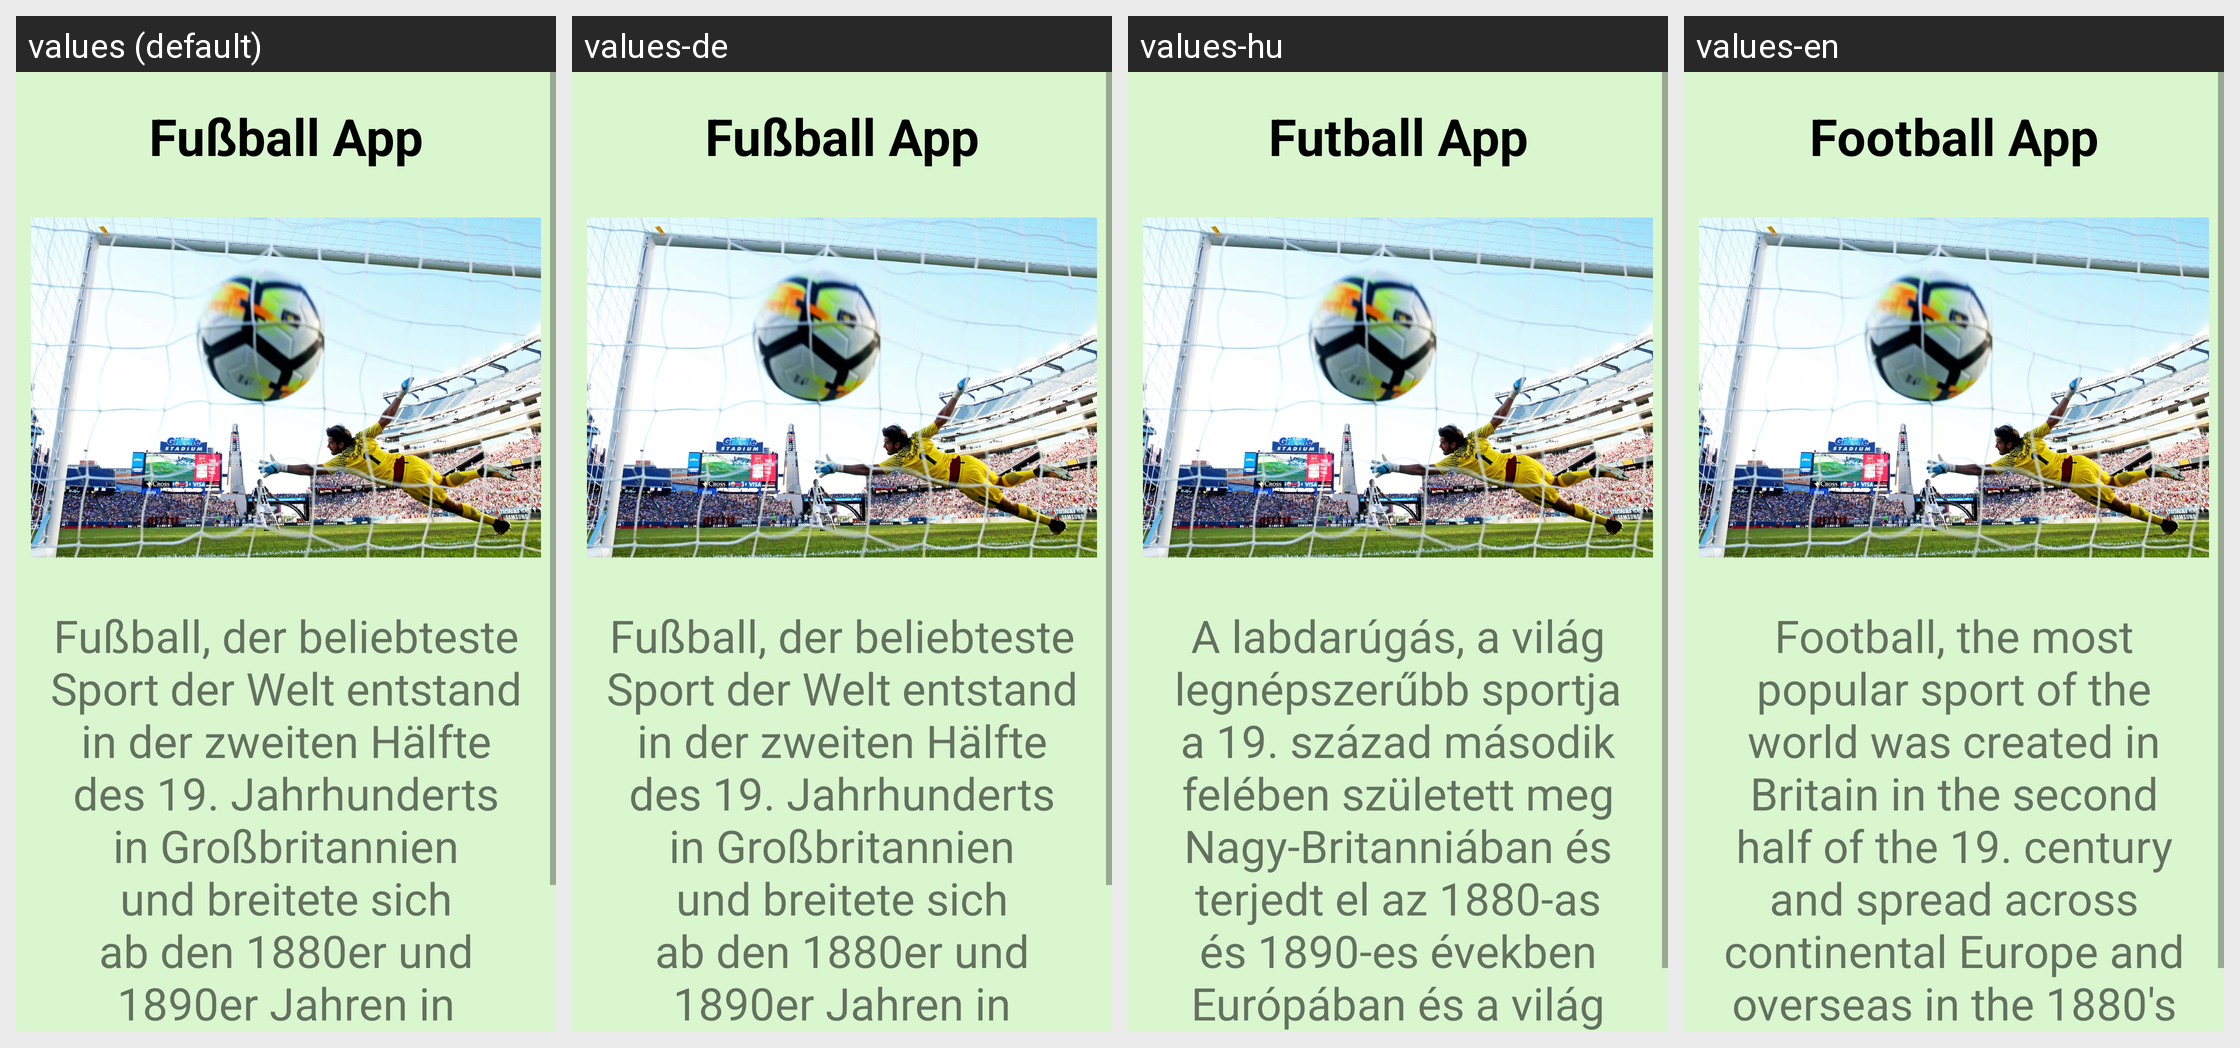

Here is an Android app screen in its default locale and in the app's own translations. Write out the translated-string differences for the strings that appear on this screen.
Android screen res/layout/activity_main.xml rendered under 4 locales, left to right: values (default), values-de, values-hu, values-en. Device: Nexus 5 (rendered at 1080×1920; each locale shown at half size, 540×960, under a caption strip naming it); theme AppTheme.NoActionBar.
Strings drawn on this screen, with the default value and each locale's value (text and hints the layout hard-codes, and strings that could not be matched under every locale, appear in the picture but are not listed):

text_title_main
  values: Fußball App
  values-de: Fußball App
  values-hu: Futball App
  values-en: Football App

text_description_main
  values: Fußball, der beliebteste Sport der Welt entstand in der zweiten Hälfte des 19. Jahrhunderts in Großbritannien und breitete sich ab den 1880er und 1890er Jahren in Kontinentaleuropa und anderen Kontinenten aus.
  values-de: Fußball, der beliebteste Sport der Welt entstand in der zweiten Hälfte des 19. Jahrhunderts in Großbritannien und breitete sich ab den 1880er und 1890er Jahren in Kontinentaleuropa und anderen Kontinenten aus.
  values-hu: A labdarúgás, a világ legnépszerűbb sportja a 19. század második felében született meg Nagy-Britanniában és terjedt el az 1880-as és 1890-es években Európában és a világ más részein.
  values-en: Football, the most popular sport of the world was created in Britain in the second half of the 19. century and spread across continental Europe and overseas in the 1880's and 1890's.
